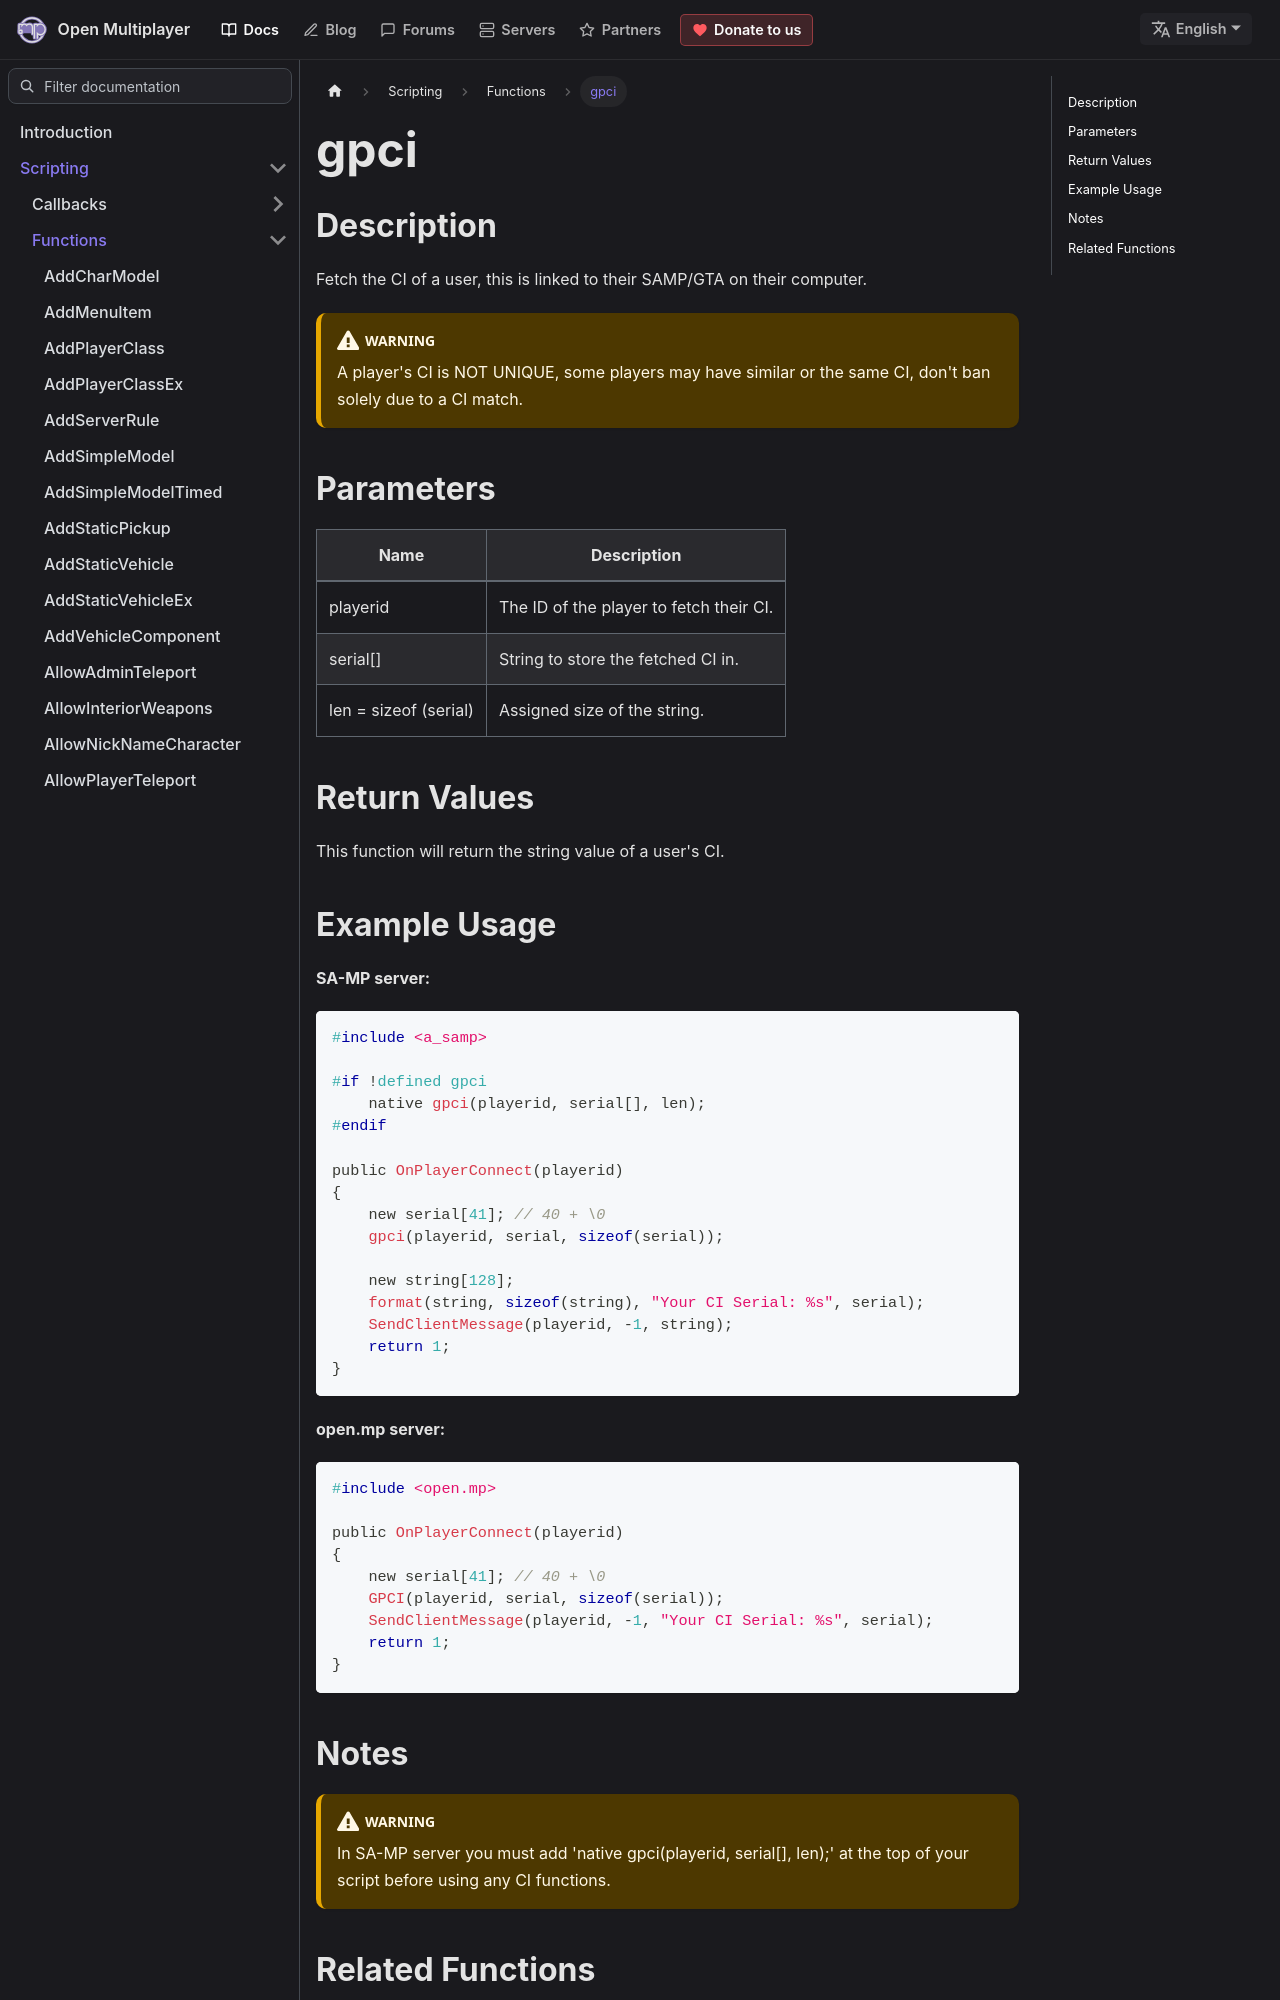

repository: openmultiplayer/web · page: docs/scripting/functions/gpci.html · generator: docusaurus

---
title: gpci
sidebar_label: gpci
description: Fetch the CI (computer/client identification) of a user, this is linked to their SAMP/GTA on their computer.
tags: []
---

## Description

Fetch the CI of a user, this is linked to their SAMP/GTA on their computer.

:::warning

A player's CI is NOT UNIQUE, some players may have similar or the same CI, don't ban solely due to a CI match.

:::

## Parameters

| Name                  | Description                             |
| --------------------- | --------------------------------------- |
| playerid              | The ID of the player to fetch their CI. |
| serial[]              | String to store the fetched CI in.      |
| len = sizeof (serial) | Assigned size of the string.            |

## Return Values

This function will return the string value of a user's CI.
